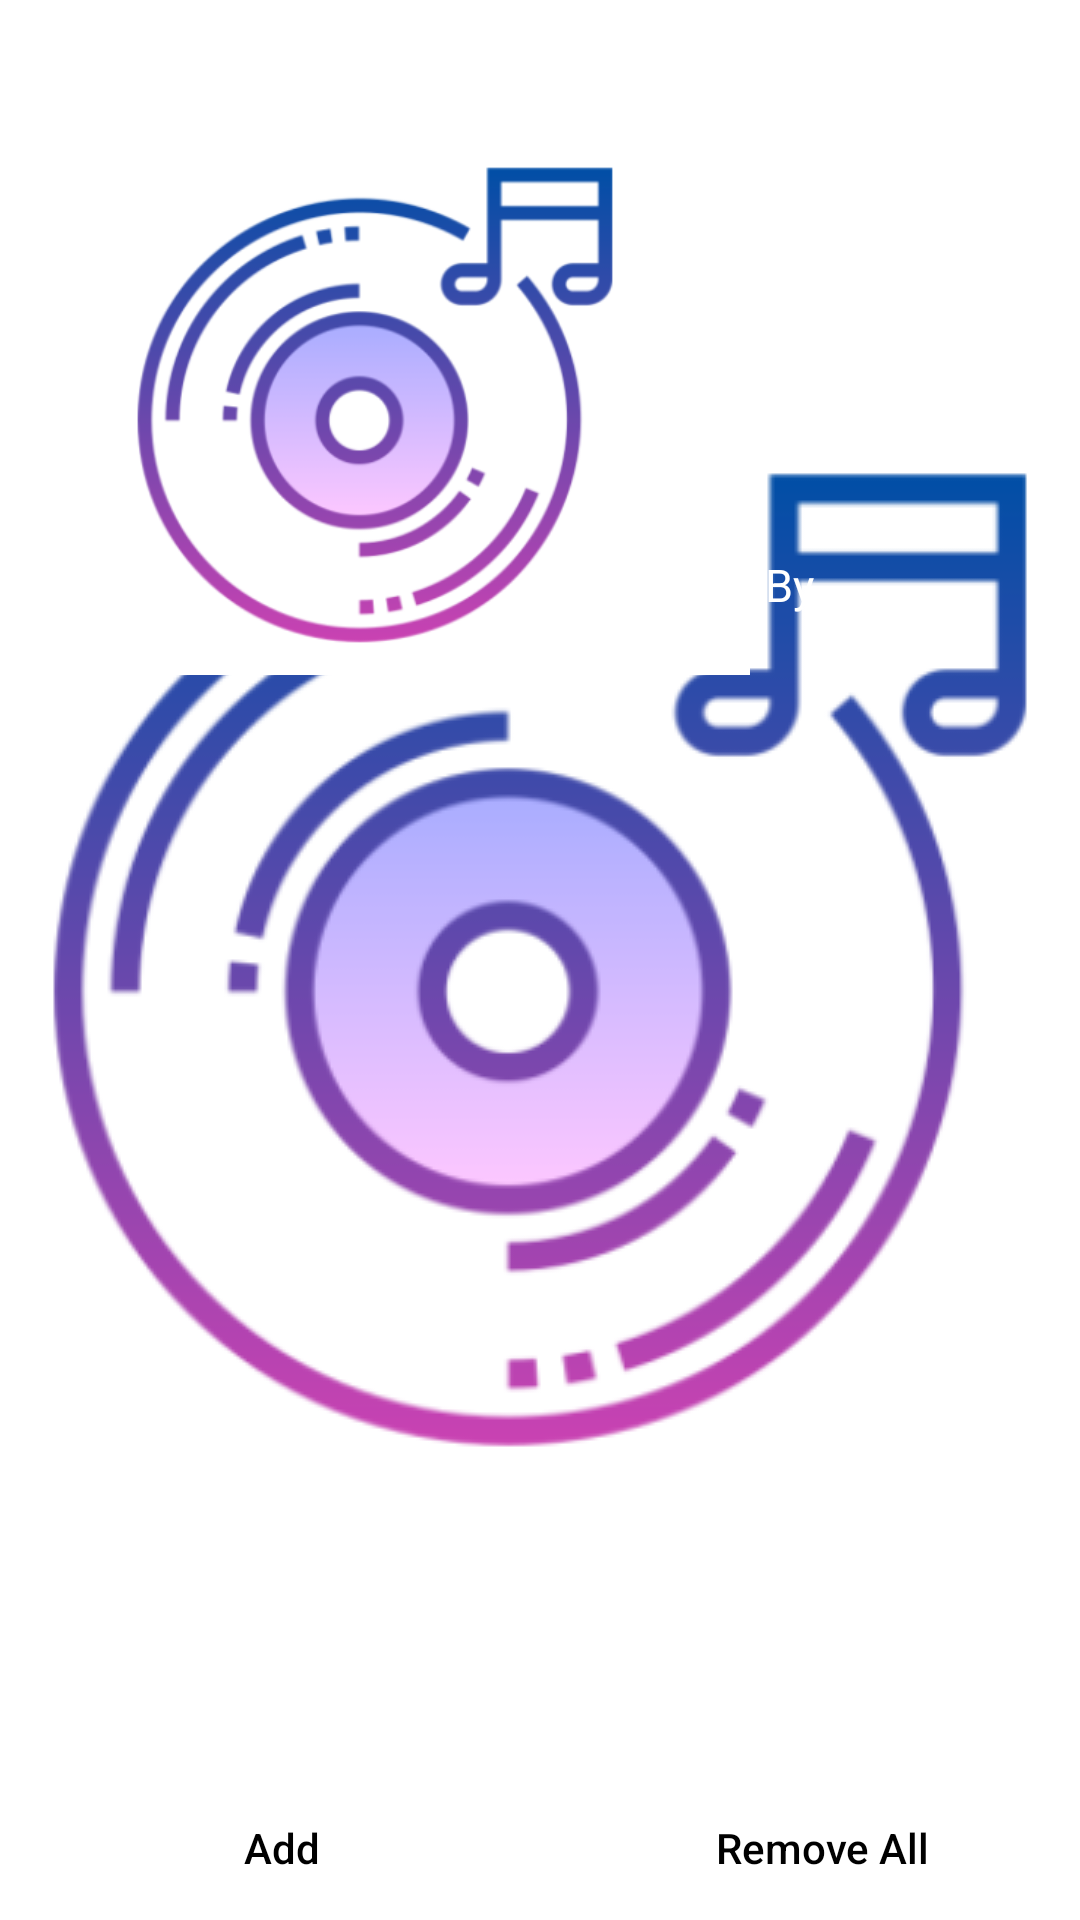

Produce the Android XML layout that renders to this screen, including the resource entries it uses.
<!-- AndroidManifest.xml: application theme splash_screen -->
<!-- res/layout/activity_playlist_detail.xml -->
<?xml version="1.0" encoding="utf-8"?>
<androidx.constraintlayout.widget.ConstraintLayout xmlns:android="http://schemas.android.com/apk/res/android"
    xmlns:app="http://schemas.android.com/apk/res-auto"
    xmlns:tools="http://schemas.android.com/tools"
    android:layout_width="match_parent"
    android:layout_height="match_parent"
    tools:context=".activity.PlaylistDetailActivity">

    <LinearLayout
        android:id="@+id/linearLayout"
        android:layout_width="match_parent"
        android:layout_height="wrap_content"
        android:background="?attr/themeColor"
        app:layout_constraintEnd_toEndOf="parent"
        app:layout_constraintStart_toStartOf="parent"
        app:layout_constraintTop_toTopOf="parent">

        <ImageButton
            android:id="@+id/backBtnPD"
            android:layout_width="wrap_content"
            android:layout_height="wrap_content"
            android:layout_gravity="center_vertical"
            android:layout_marginStart="15dp"
            android:backgroundTint="@android:color/transparent"
            android:contentDescription="@string/back_btn"
            android:padding="5dp"
            android:src="@drawable/back_icon"
            app:tint="@android:color/white" />

        <TextView
            android:id="@+id/playlistNamePD"
            android:layout_width="match_parent"
            android:layout_height="match_parent"
            android:contentDescription="@string/playlist_btn"
            android:gravity="center"
            android:layout_marginEnd="50dp"
            android:singleLine="true"
            android:text="@string/playlist_btn"
            android:textColor="@color/white"
            android:textSize="23sp" />
    </LinearLayout>

    <LinearLayout
        android:id="@+id/linearLayoutDetails"
        android:layout_width="match_parent"
        android:layout_height="180dp"
        android:layout_marginTop="10dp"
        android:orientation="horizontal"
        app:layout_constraintEnd_toEndOf="parent"
        app:layout_constraintStart_toStartOf="parent"
        app:layout_constraintTop_toBottomOf="@id/linearLayout">

        <com.google.android.material.imageview.ShapeableImageView
            android:id="@+id/playlistImgPD"
            android:layout_width="250dp"
            android:layout_height="match_parent"
            android:scaleType="centerCrop"
            android:src="@drawable/sound_good_icon_slash_screen" />

        <LinearLayout
            android:layout_width="match_parent"
            android:layout_height="match_parent"
            android:background="?attr/themeColor"
            android:orientation="vertical">

            <TextView
                android:id="@+id/totalSongPD"
                android:layout_width="match_parent"
                android:layout_height="wrap_content"
                android:layout_marginStart="5dp"
                android:layout_weight="1"
                android:gravity="center|start"
                android:text="@string/total_song"
                android:textColor="@color/white"
                android:textSize="15sp" />

            <TextView
                android:id="@+id/createOnPD"
                android:layout_width="match_parent"
                android:layout_height="wrap_content"
                android:layout_marginStart="5dp"
                android:layout_weight="1"
                android:gravity="center|start"
                android:text="@string/time"
                android:textColor="@color/white"
                android:textSize="15sp" />

            <TextView
                android:id="@+id/byPD"
                android:layout_width="match_parent"
                android:layout_height="wrap_content"
                android:layout_marginStart="5dp"
                android:layout_weight="1"
                android:gravity="center|start"
                android:text="@string/by"
                android:textColor="@color/white"
                android:textSize="15sp" />
        </LinearLayout>
    </LinearLayout>

    <androidx.recyclerview.widget.RecyclerView
        android:id="@+id/playlistDetailRV"
        android:layout_width="match_parent"
        android:layout_height="wrap_content"
        android:layout_marginTop="10dp"
        android:paddingBottom="400dp"
        android:scrollbarThumbVertical="@drawable/scroll_bar_icon"
        android:scrollbars="vertical"
        app:layout_constraintEnd_toEndOf="parent"
        app:layout_constraintStart_toStartOf="parent"
        app:layout_constraintTop_toBottomOf="@+id/linearLayoutDetails" />

    <com.google.android.material.floatingactionbutton.ExtendedFloatingActionButton
        android:id="@+id/shuffleBtnPD"
        android:layout_width="wrap_content"
        android:layout_height="wrap_content"
        android:backgroundTint="@color/white"
        android:visibility="invisible"
        app:icon="@drawable/shuffle_icon"
        app:iconSize="35dp"
        app:iconTint="?attr/themeColor"
        app:layout_constraintBottom_toBottomOf="parent"
        app:layout_constraintEnd_toEndOf="parent"
        app:layout_constraintHorizontal_bias="0.9"
        app:layout_constraintStart_toStartOf="parent"
        app:layout_constraintTop_toBottomOf="@+id/linearLayout"
        app:layout_constraintVertical_bias="0.9"
        app:strokeColor="?attr/themeColor"
        app:strokeWidth="2dp" />

    <LinearLayout
        android:layout_width="match_parent"
        android:layout_height="wrap_content"
        android:orientation="horizontal"
        app:layout_constraintBottom_toBottomOf="parent"
        app:layout_constraintEnd_toEndOf="parent"
        app:layout_constraintStart_toStartOf="parent">

        <Button
            android:id="@+id/addBtnPD"
            style="@style/Widget.AppCompat.Button.Borderless"
            android:layout_width="wrap_content"
            android:layout_height="match_parent"
            android:layout_weight="1"
            android:contentDescription="@string/add_song"
            android:drawableLeft="@drawable/add_icon"
            android:text="@string/add_song"
            android:textAllCaps="false"
            android:textColor="@color/black"
            tools:ignore="RtlHardcoded" />

        <Button
            android:id="@+id/removeAllBtnPD"
            style="@style/Widget.AppCompat.Button.Borderless"
            android:layout_width="wrap_content"
            android:layout_height="match_parent"
            android:layout_weight="1"
            android:contentDescription="@string/remove_all"
            android:drawableLeft="@drawable/remove_icon"
            android:text="@string/remove_all"
            android:textAllCaps="false"
            android:textColor="@color/black"
            tools:ignore="RtlHardcoded" />

    </LinearLayout>


</androidx.constraintlayout.widget.ConstraintLayout>
<!-- resources referenced by this layout -->
<resources>
  <color name="black">#FF000000</color>
  <color name="white">#FFFFFFFF</color>
  <!-- drawable add_icon (drawable) -->
  <vector xmlns:android="http://schemas.android.com/apk/res/android"
      android:width="24dp"
      android:height="24dp"
      android:viewportWidth="24"
      android:viewportHeight="24">
      <path
          android:fillColor="?attr/themeColor"
          android:pathData="M19,13h-6v6h-2v-6H5v-2h6V5h2v6h6v2z" />
  </vector>
  <!-- drawable back_icon (drawable) -->
  <vector xmlns:android="http://schemas.android.com/apk/res/android"
      android:width="25dp"
      android:height="25dp"
      android:autoMirrored="true"
      android:tint="#000000"
      android:viewportWidth="24"
      android:viewportHeight="24">
      <path
          android:fillColor="@android:color/white"
          android:pathData="M11.67,3.87L9.9,2.1 0,12l9.9,9.9 1.77,-1.77L3.54,12z" />
  </vector>
  <!-- drawable remove_icon (drawable) -->
  <vector xmlns:android="http://schemas.android.com/apk/res/android"
      android:width="24dp"
      android:height="24dp"
      android:viewportWidth="24"
      android:viewportHeight="24">
      <path
          android:fillColor="?attr/themeColor"
          android:pathData="M7,11v2h10v-2L7,11zM12,2C6.48,2 2,6.48 2,12s4.48,10 10,10 10,-4.48 10,-10S17.52,2 12,2zM12,20c-4.41,0 -8,-3.59 -8,-8s3.59,-8 8,-8 8,3.59 8,8 -3.59,8 -8,8z" />
  </vector>
  <!-- drawable scroll_bar_icon (drawable) -->
  <vector xmlns:android="http://schemas.android.com/apk/res/android"
      android:width="13dp"
      android:height="50dp"
      android:viewportWidth="4"
      android:viewportHeight="24">
      <path
          android:fillColor="@android:color/holo_red_dark"
          android:pathData="M19,5v14H5V5h14m0,-2H5c-1.1,0 -2,0.9 -2,2v14c0,1.1 0.9,2 2,2h14c1.1,0 2,-0.9 2,-2V5c0,-1.1 -0.9,-2 -2,-2z" />
  </vector>
  <!-- drawable sound_good_icon_slash_screen: png bitmap (drawable, 49185 bytes) -->
  <string name="add_song">Add</string>
  <string name="back_btn">Back</string>
  <string name="by">By</string>
  <string name="playlist_btn">Playlists</string>
  <string name="remove_all">Remove All</string>
  <string name="time">Time</string>
  <string name="total_song">Total Songs</string>
  <style name="splash_screen" parent="Theme.MaterialComponents.Light.NoActionBar">
          <item name="android:windowBackground">@drawable/splash_screen</item>
      </style>
  <!-- drawable splash_screen (drawable) -->
  <?xml version="1.0" encoding="utf-8"?>
  <layer-list xmlns:android="http://schemas.android.com/apk/res/android">
      <item android:drawable="@color/white" />
      <item
          android:drawable="@drawable/sound_good_icon_slash_screen"
          android:gravity="center" />
  </layer-list>
</resources>
